Run: headless pygame with SDL's dummy video driver; simulated clock (each Clock.tick advances the game by its frame time, no real sleeping); random seed 0; keys injected as events and as key.get_pressed() state; no mouse input.
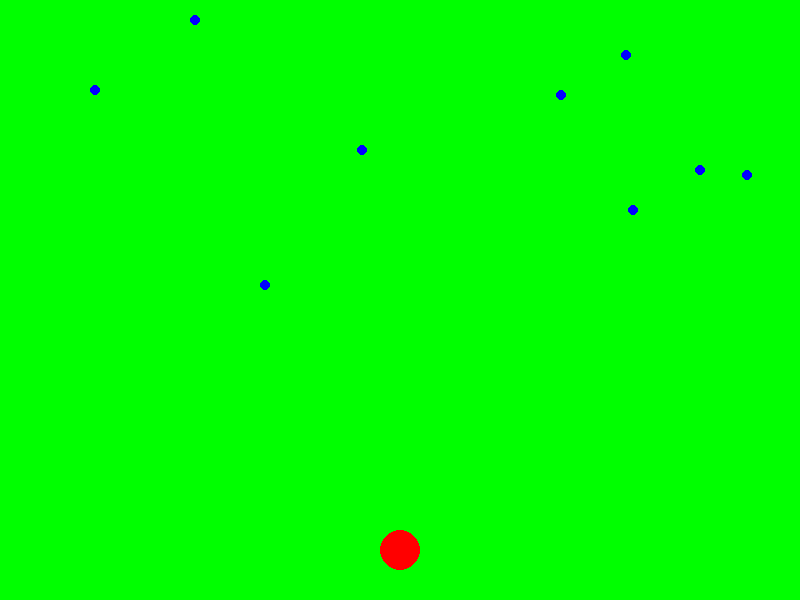
Frame 1 of 4 · flips 1–60 · no input
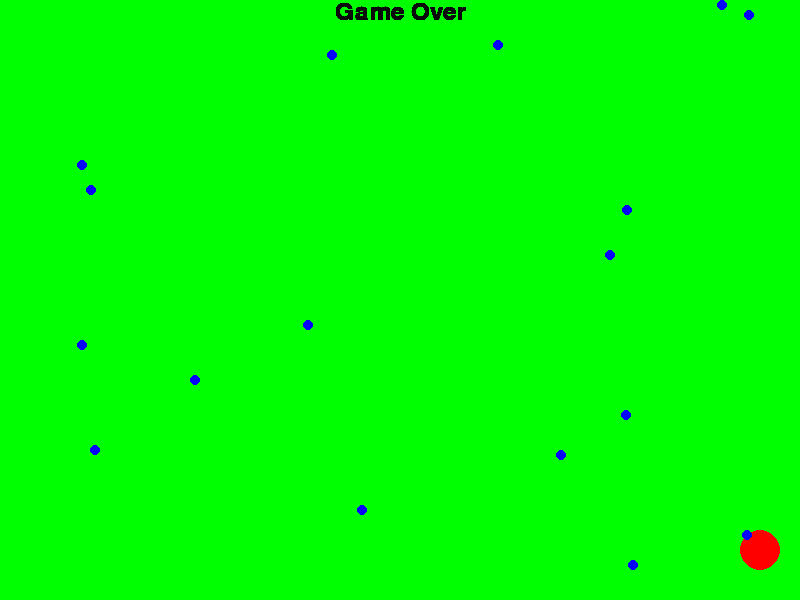
Frame 2 of 4 · flips 61–180 · tapped SPACE, RETURN · held RIGHT (→), D
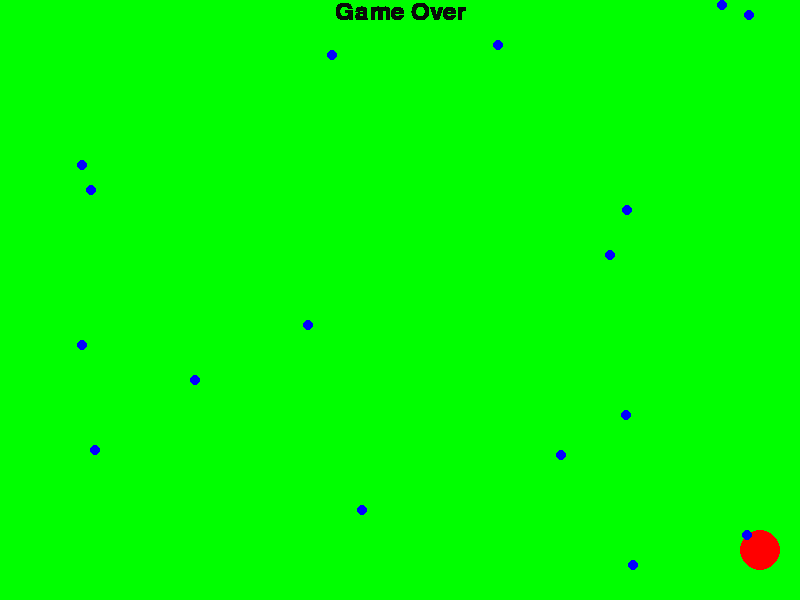
Frame 3 of 4 · flips 181–300 · held DOWN (↓), S
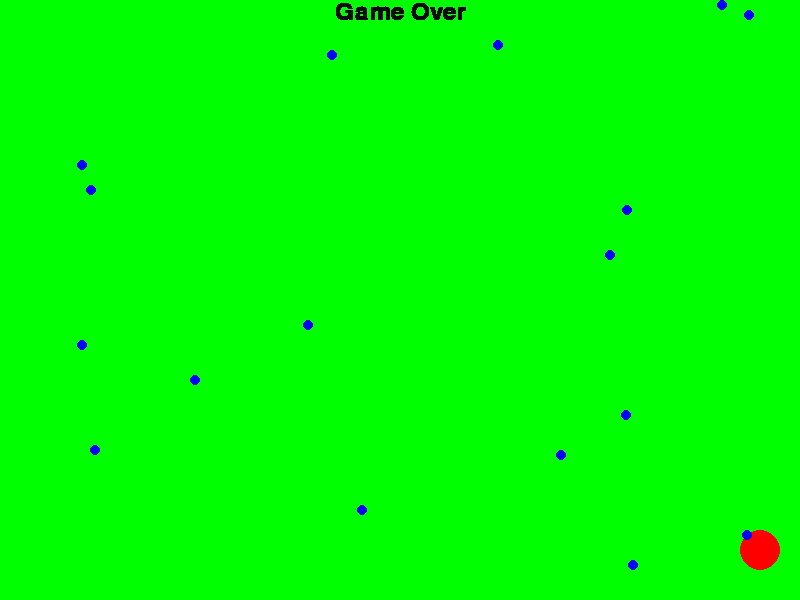
Frame 4 of 4 · flips 301–420 · held LEFT (←), A, UP (↑), W

The pygame program that drew these frames:

import pygame
import sys
import random

class Player():
    def __init__(self, x, y):
        self.x = x
        self.y = y

    def left(self):
        self.x -= 5

    def right(self):
        self.x += 5

    def draw(self, screen):
        pygame.draw.circle(screen, RED, (self.x, self.y), 20)

class Raindrop():
    def __init__(self, x, y=0):
        self.x = x
        self.y = y

    def down(self):
        self.y += 5

    def draw(self, screen):
        pygame.draw.circle(screen, BLUE, (self.x, self.y), 5)

# Initialize Pygame
pygame.init()

# Constants
WIDTH, HEIGHT = 800, 600
RED = (255, 0, 0)
GREEN = (0, 255, 0)
BLUE = (0,0,255)

# Create the screen
screen = pygame.display.set_mode((WIDTH, HEIGHT))
pygame.display.set_caption("Regen-Spiel")

# Set up the game loop
clock = pygame.time.Clock()

player = Player(400, 550)
raindrops = []

running = True
game_over = False

while running:
    for event in pygame.event.get():
        if event.type == pygame.QUIT:
            running = False

    if game_over:
        font = pygame.font.Font(None, 36)
        text = font.render("Game Over", 1, (10, 10, 10))
        textpos = text.get_rect()
        textpos.centerx = screen.get_rect().centerx
        screen.blit(text, textpos)
        pygame.display.flip()
        continue

    # Handle key presses
    keys = pygame.key.get_pressed()
    if keys[pygame.K_LEFT]:
        player.left()
    if keys[pygame.K_RIGHT]:
        player.right()

    screen.fill(GREEN)

    # Draw the red circle
    player.draw(screen)

    # randomly add new raindrop
    if random.randint(0, 100) < 15:
        raindrops.append(Raindrop(random.randint(0, WIDTH)))
    
    for raindrop in raindrops:
        raindrop.down()
        raindrop.draw(screen)

        # remove raindrop if it goes off screen
        if raindrop.y > 600:
            raindrops.remove(raindrop)

        # detect collision with player
        if raindrop.y > player.y - 20 and raindrop.y < player.y + 20 and raindrop.x > player.x - 20 and raindrop.x < player.x + 20:
            game_over = True
            raindrops.remove(raindrop)

    pygame.display.flip()
    clock.tick(60)

# Quit Pygame
pygame.quit()
sys.exit()
